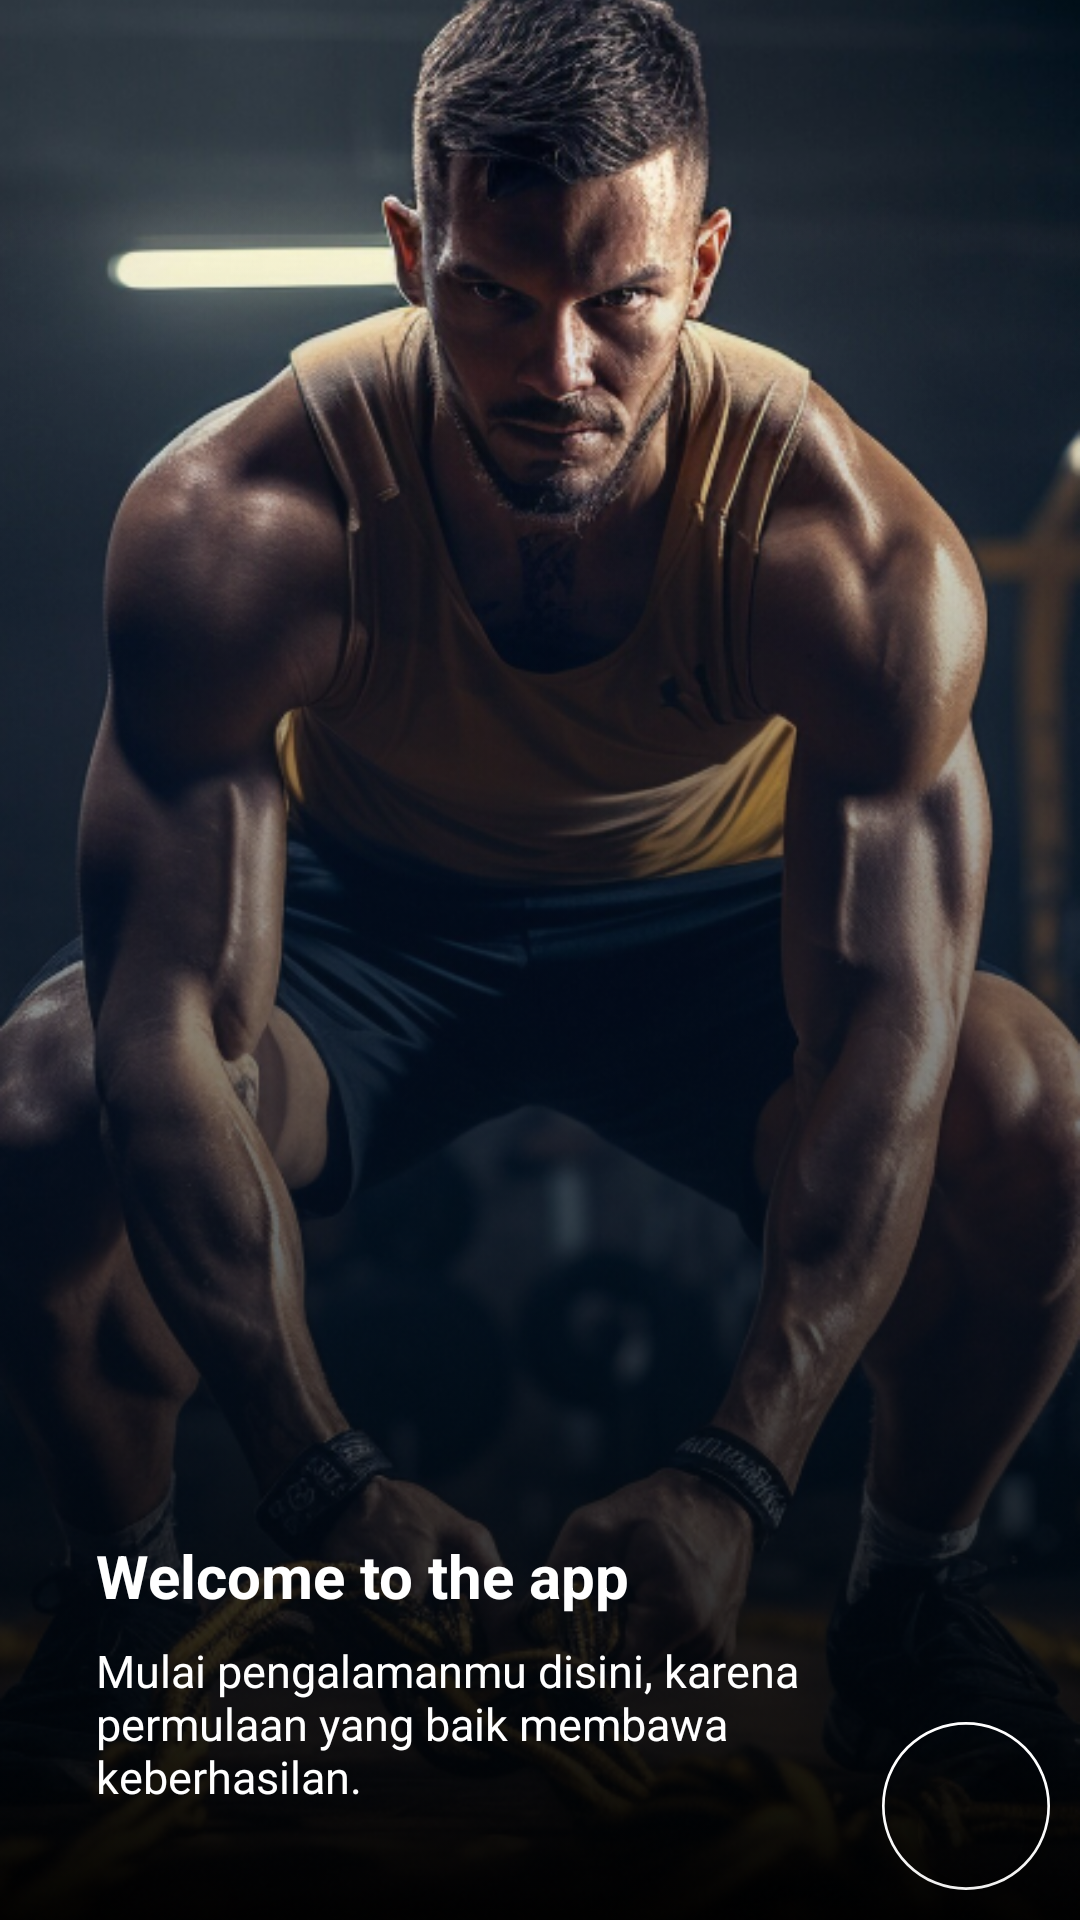

This screen was rendered from an Android layout file. Write that file and the resources it references.
<!-- AndroidManifest.xml: application theme Theme.Capstone -->
<!-- res/layout/activity_pre_welcome.xml -->
<?xml version="1.0" encoding="utf-8"?>
<androidx.constraintlayout.widget.ConstraintLayout xmlns:android="http://schemas.android.com/apk/res/android"
    xmlns:app="http://schemas.android.com/apk/res-auto"
    xmlns:tools="http://schemas.android.com/tools"
    android:layout_width="match_parent"
    android:layout_height="match_parent"
    tools:context=".view.activity.PreWelcomeActivity">

    <ImageView
        android:layout_width="match_parent"
        android:layout_height="match_parent"
        android:importantForAccessibility="no"
        app:layout_constraintBottom_toBottomOf="parent"
        app:layout_constraintEnd_toEndOf="parent"
        app:layout_constraintStart_toStartOf="parent"
        app:layout_constraintTop_toTopOf="parent"
        app:srcCompat="@drawable/welcome"
        android:scaleType="centerCrop"/>

    <ImageView
        android:layout_width="wrap_content"
        android:layout_height="match_parent"
        android:importantForAccessibility="no"
        app:layout_constraintBottom_toBottomOf="parent"
        app:layout_constraintEnd_toEndOf="parent"
        app:layout_constraintStart_toStartOf="parent"
        app:layout_constraintTop_toTopOf="parent"
        app:srcCompat="@drawable/blur"
        android:scaleType="centerCrop"/>

    <ProgressBar
        android:id="@+id/progress_bar"
        style="?android:attr/progressBarStyle"
        android:layout_width="wrap_content"
        android:layout_height="wrap_content"
        android:indeterminateTint="?attr/colorPrimaryVariant"
        android:visibility="gone"
        app:layout_constraintBottom_toBottomOf="parent"
        app:layout_constraintEnd_toEndOf="parent"
        app:layout_constraintStart_toStartOf="parent"
        app:layout_constraintTop_toTopOf="parent"
        tools:visibility="visible" />

    <TextView
        android:id="@+id/tv_tittle1"
        android:layout_width="wrap_content"
        android:layout_height="wrap_content"
        android:layout_marginStart="32dp"
        android:layout_marginTop="90dp"
        android:layout_marginEnd="32dp"
        android:text="@string/title_welcome_page"
        android:textColor="@color/white"
        android:textSize="20sp"
        android:textStyle="bold"
        app:layout_constraintBottom_toBottomOf="parent"
        app:layout_constraintEnd_toEndOf="parent"
        app:layout_constraintHorizontal_bias="0.0"
        app:layout_constraintStart_toStartOf="parent"
        app:layout_constraintTop_toTopOf="@+id/guidelineHorizontal1" />

    <TextView
        android:id="@+id/tv_desc1"
        android:layout_width="280dp"
        android:layout_height="wrap_content"
        android:layout_marginStart="32dp"
        android:layout_marginTop="8dp"
        android:layout_marginEnd="32dp"
        android:text="@string/message_welcome_page"
        android:textColor="@color/white"
        android:textSize="15sp"
        app:layout_constraintEnd_toEndOf="parent"
        app:layout_constraintHorizontal_bias="0.0"
        app:layout_constraintStart_toStartOf="parent"
        app:layout_constraintTop_toBottomOf="@+id/tv_tittle1" />

    <androidx.constraintlayout.widget.Guideline
        android:id="@+id/guidelineHorizontal1"
        android:layout_width="wrap_content"
        android:layout_height="64dp"
        android:orientation="horizontal"
        app:layout_constraintEnd_toEndOf="parent"
        app:layout_constraintGuide_percent="0.5"
        app:layout_constraintStart_toStartOf="parent" />

    <androidx.constraintlayout.widget.Guideline
        android:id="@+id/guidelineVertical1"
        android:layout_width="wrap_content"
        android:layout_height="64dp"
        android:orientation="vertical"
        app:layout_constraintEnd_toEndOf="parent"
        app:layout_constraintGuide_percent="0.5"
        app:layout_constraintStart_toStartOf="parent" />

    <com.google.android.material.floatingactionbutton.FloatingActionButton
        android:id="@+id/fab_arr"
        android:layout_width="wrap_content"
        android:layout_height="wrap_content"
        android:layout_margin="10dp"
        android:src="@drawable/baseline_arrow_forward_24"
        android:tint="@color/white"
        android:backgroundTint="@android:color/transparent"
        app:layout_constraintEnd_toEndOf="parent"
        app:layout_constraintBottom_toBottomOf="parent"
        android:importantForAccessibility="no"/>




</androidx.constraintlayout.widget.ConstraintLayout>
<!-- resources referenced by this layout -->
<resources>
  <color name="white">#FFFFFFFF</color>
  <!-- drawable blur: png bitmap (drawable, 191105 bytes) -->
  <!-- drawable welcome: png bitmap (drawable, 613261 bytes) -->
  <string name="message_welcome_page">Mulai pengalamanmu disini, karena permulaan yang baik membawa keberhasilan.</string>
  <string name="title_welcome_page">Welcome to the app</string>
  <style name="Theme.Capstone" parent="Theme.MaterialComponents.DayNight.NoActionBar">
          
          <item name="colorPrimary">@color/blue</item>
          <item name="colorPrimaryVariant">@color/black</item>
  
          
          <item name="android:statusBarColor">@android:color/transparent</item>
  
          
          <item name="colorSecondary">@color/white</item>
          <item name="colorOnSecondary">@color/white</item>
  
          
          <item name="android:windowActivityTransitions">true</item>
          <item name="android:windowEnterTransition">@android:transition/explode</item>
          <item name="android:windowExitTransition">@android:transition/explode</item>
  
          
          <item name="android:windowLightStatusBar">true</item>
      </style>
  <color name="blue">#0078FF</color>
  <color name="black">#FF000000</color>
</resources>
